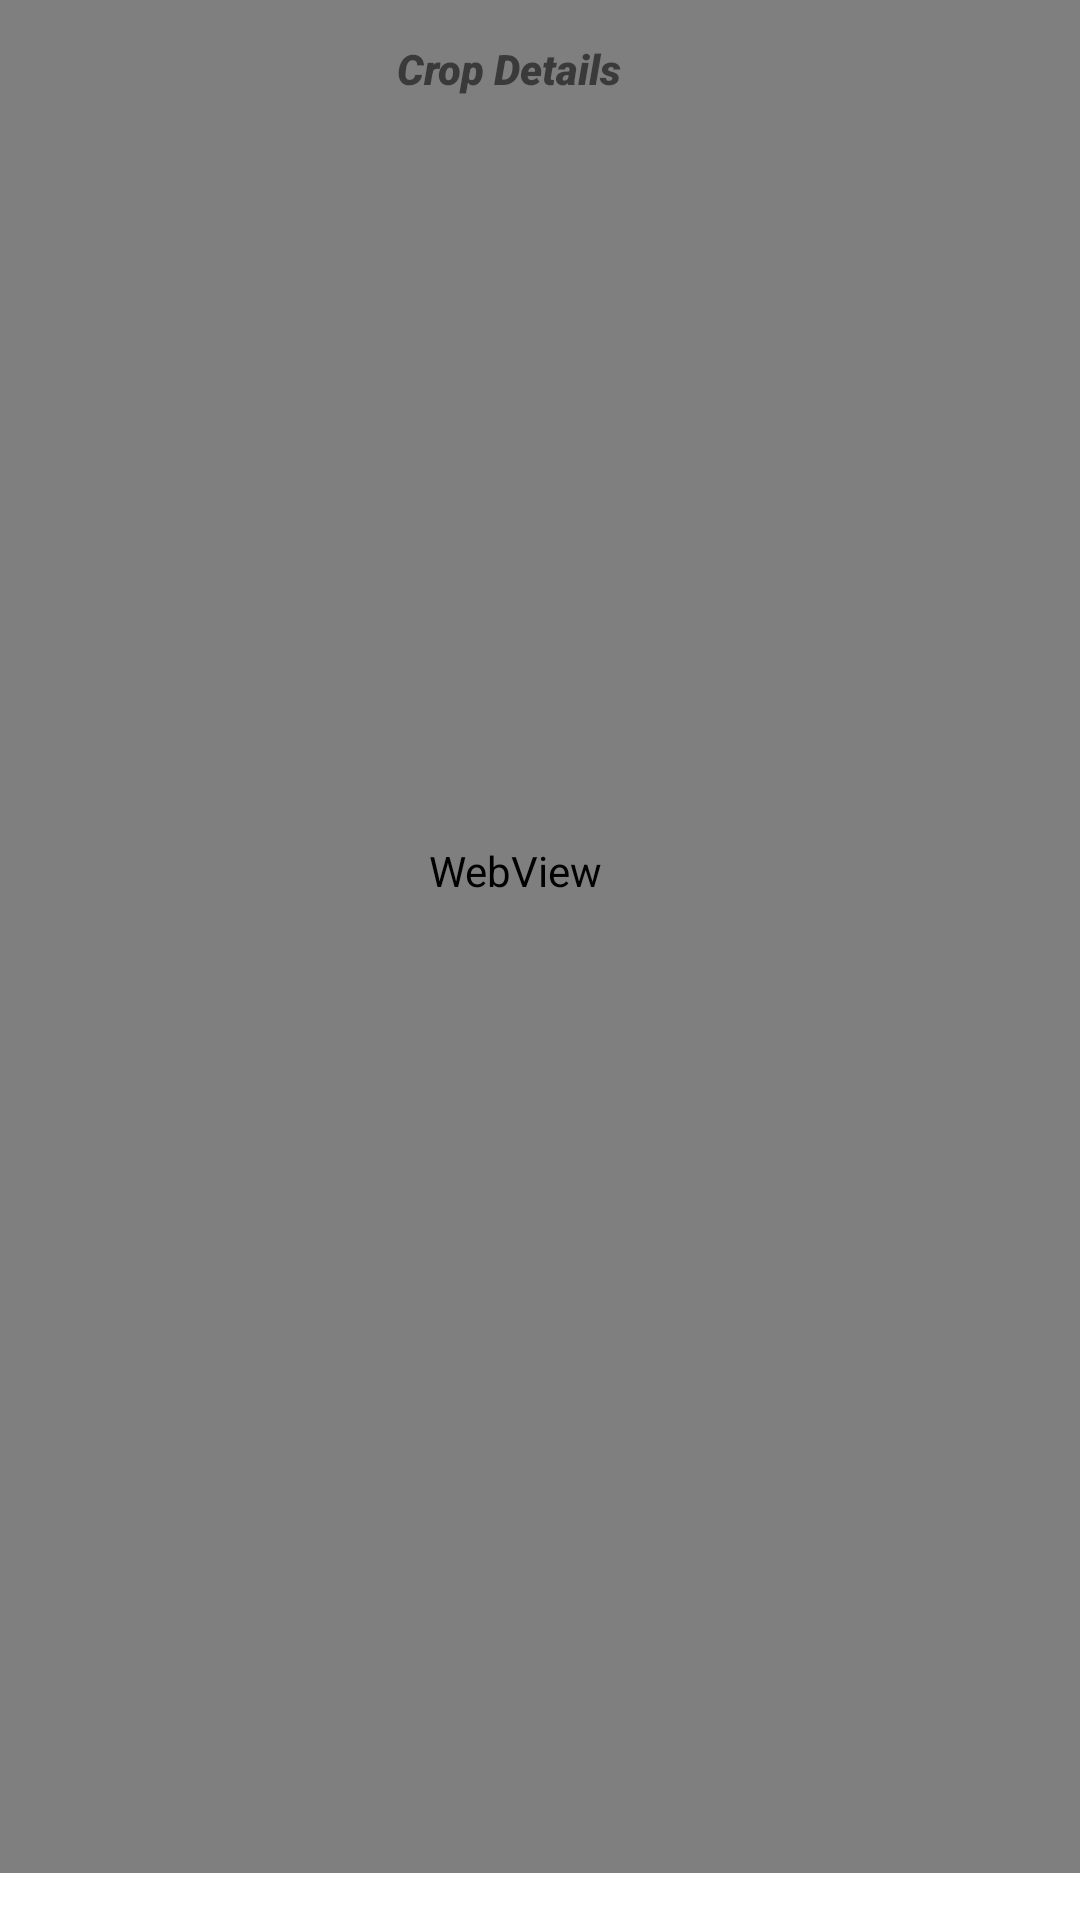

Here is an Android app screen rendered from its layout file. Give the layout XML and the strings, colors and styles it references.
<!-- AndroidManifest.xml: application theme Theme.Trail -->
<!-- res/layout/activity_crop.xml -->
<?xml version="1.0" encoding="utf-8"?>
<androidx.constraintlayout.widget.ConstraintLayout xmlns:android="http://schemas.android.com/apk/res/android"
    xmlns:app="http://schemas.android.com/apk/res-auto"
    xmlns:tools="http://schemas.android.com/tools"
    android:layout_width="match_parent"
    android:layout_height="match_parent"
    tools:context=".crop">


    <WebView
        android:id="@+id/webview"
        android:layout_width="413dp"
        android:layout_height="668dp"
        android:layout_marginBottom="16dp"
        app:layout_constraintBottom_toBottomOf="parent"
        app:layout_constraintEnd_toEndOf="parent"
        app:layout_constraintHorizontal_bias="0.666"
        app:layout_constraintStart_toStartOf="parent"
        app:layout_constraintTop_toTopOf="parent"
        app:layout_constraintVertical_bias="1.0" />

    <TextView
        android:id="@+id/textView4"
        android:layout_width="181dp"
        android:layout_height="28dp"
        android:fontFamily="sans-serif-black"
        android:text="Crop Details"
        android:textAlignment="center"
        android:textStyle="bold|italic"
        app:layout_constraintBottom_toBottomOf="parent"
        app:layout_constraintEnd_toEndOf="parent"
        app:layout_constraintHorizontal_bias="0.443"
        app:layout_constraintStart_toStartOf="parent"
        app:layout_constraintTop_toTopOf="parent"
        app:layout_constraintVertical_bias="0.022"
        tools:text="Crop details" />
</androidx.constraintlayout.widget.ConstraintLayout>
<!-- resources referenced by this layout -->
<resources>
  <style name="Theme.Trail" parent="Theme.MaterialComponents.DayNight.NoActionBar">
          
          <item name="colorPrimary">@color/purple_500</item>
          <item name="colorPrimaryVariant">@color/purple_700</item>
          <item name="colorOnPrimary">@color/white</item>
          
          <item name="colorSecondary">@color/teal_200</item>
          <item name="colorSecondaryVariant">@color/teal_700</item>
          <item name="colorOnSecondary">@color/black</item>
          
          <item name="android:statusBarColor" tools:targetApi="21">?attr/colorPrimaryVariant</item>
          
      </style>
  <color name="purple_500">#AD99C8</color>
  <color name="purple_700">#EC297E</color>
  <color name="white">#FFFFFFFF</color>
  <color name="teal_200">#FF03DAC5</color>
  <color name="teal_700">#FF018786</color>
  <color name="black">#FF000000</color>
</resources>
